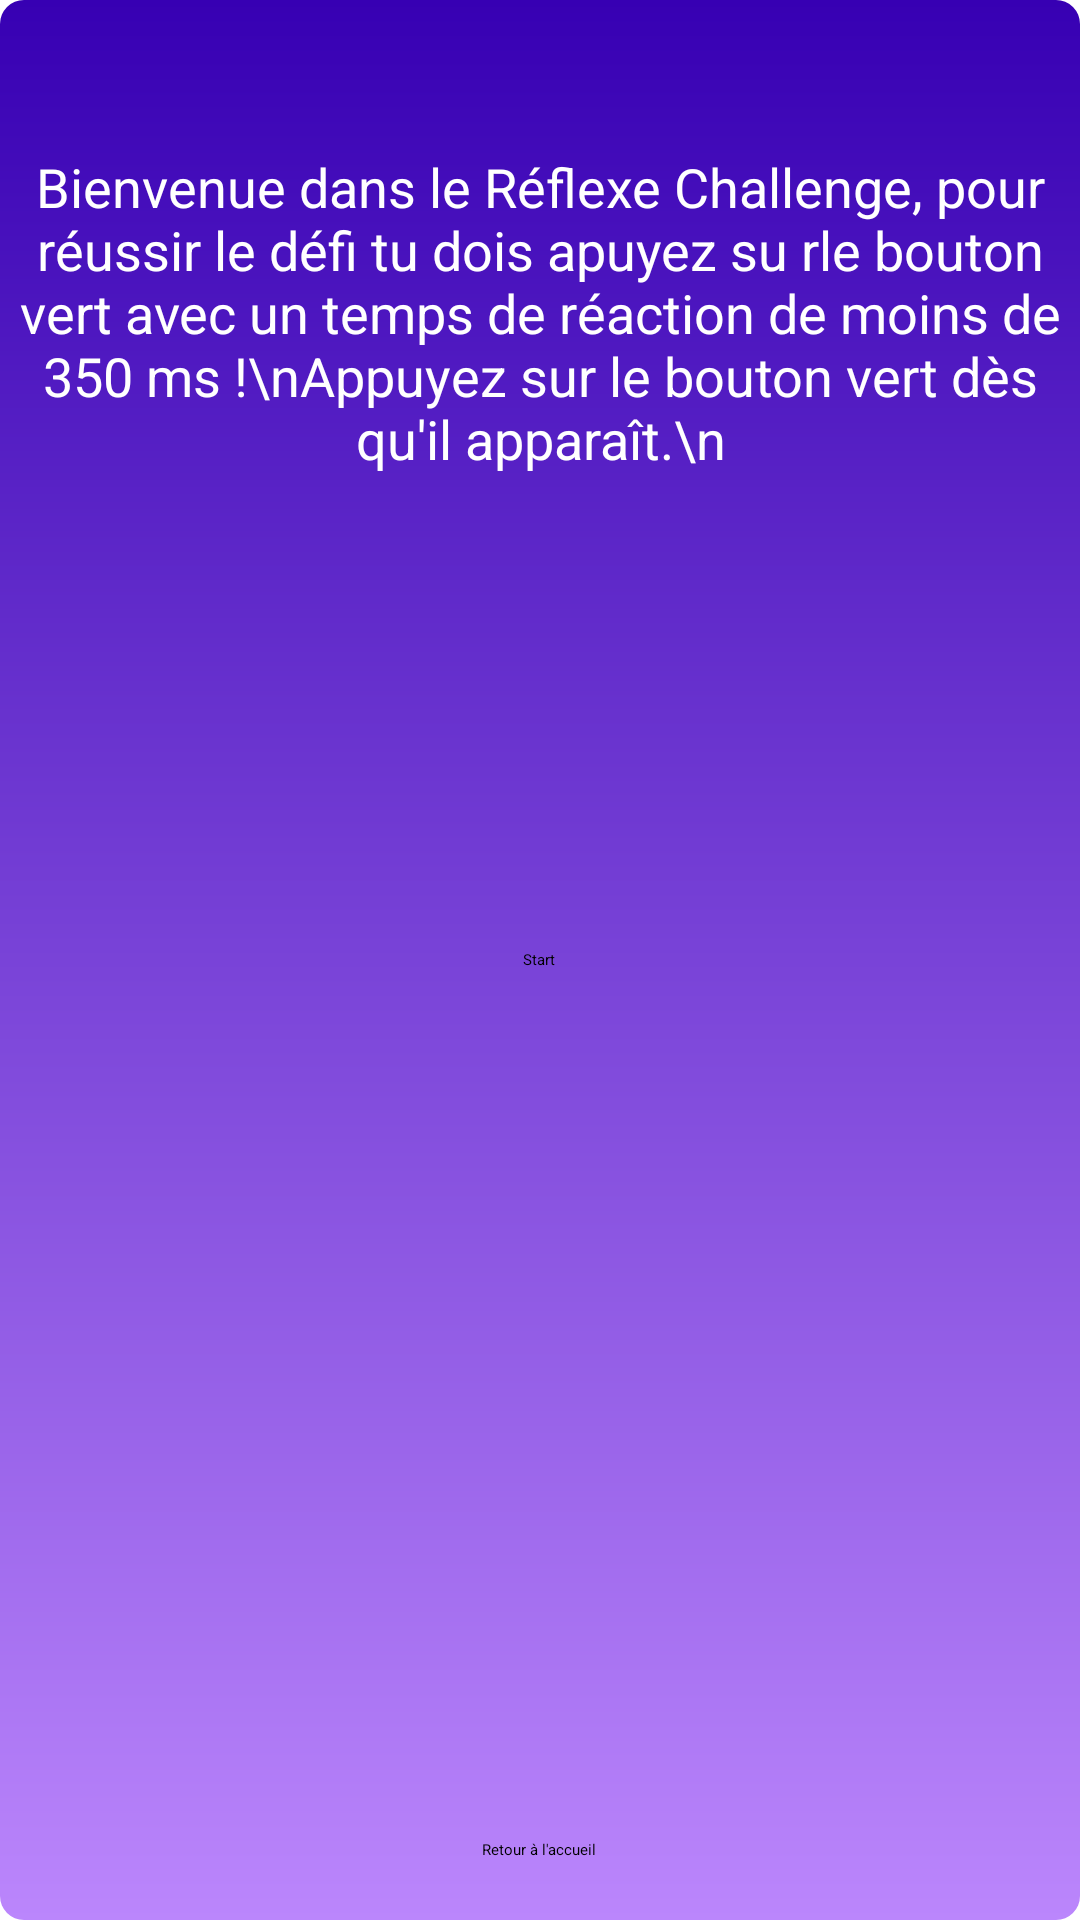

Write the Android layout XML for this screen, with the resource values it uses.
<!-- AndroidManifest.xml: application theme Theme.Project_ProgMobile -->
<!-- res/layout/activity_reflex_games.xml -->
<?xml version="1.0" encoding="utf-8"?>
<RelativeLayout xmlns:android="http://schemas.android.com/apk/res/android"
    xmlns:tools="http://schemas.android.com/tools"
    android:layout_width="match_parent"
    android:layout_height="match_parent"
    tools:context=".Games.ReflexGames"
    android:background="@drawable/button_gradient_blue">

    <Button
        android:id="@+id/startButton"
        android:layout_width="wrap_content"
        android:layout_height="wrap_content"
        android:text="Start"
        android:layout_centerInParent="true"/>

    <Button
        android:id="@+id/greenButton"
        android:layout_width="wrap_content"
        android:layout_height="wrap_content"
        android:layout_centerHorizontal="true"
        android:layout_centerVertical="true"
        android:background="@android:color/holo_green_light"
        android:visibility="invisible"/>

    <Button
        android:id="@+id/redButton"
        android:layout_width="wrap_content"
        android:layout_height="wrap_content"
        android:layout_centerHorizontal="true"
        android:layout_centerVertical="true"
        android:background="@android:color/holo_red_light"
        android:visibility="invisible"/>

    <TextView
        android:id="@+id/reactionTimeTextView"
        android:layout_width="wrap_content"
        android:layout_height="wrap_content"
        android:layout_below="@id/redButton"
        android:layout_centerHorizontal="true"
        android:text="Reaction Time:"
        android:textSize="20sp"
        android:visibility="invisible"/>

    <TextView
        android:id="@+id/timeTextView"
        android:layout_width="wrap_content"
        android:layout_height="wrap_content"
        android:layout_below="@id/reactionTimeTextView"
        android:layout_centerHorizontal="true"
        android:text=""
        android:textSize="24sp"
        android:visibility="invisible"/>
    <TextView
        android:id="@+id/instructionsTextView"
        android:layout_width="wrap_content"
        android:layout_height="wrap_content"
        android:layout_centerHorizontal="true"
        android:layout_marginTop="50dp"
        android:textAlignment="center"
        android:text="Bienvenue dans le Réflexe Challenge, pour réussir le défi tu dois apuyez su rle bouton vert avec un temps de réaction de moins de  350 ms !\nAppuyez sur le bouton vert dès qu'il apparaît.\n"
        android:textSize="18sp"
        android:textColor="#FFFFFF"
       />
    <Button
        android:id="@+id/btnReturnToHome"
        android:layout_width="wrap_content"
        android:layout_height="wrap_content"
        android:layout_alignParentBottom="true"
        android:layout_centerHorizontal="true"
        android:layout_marginBottom="20dp"
        android:text="Retour à l'accueil" />
    <Button
        android:id="@+id/replayButton"
        android:layout_width="wrap_content"
        android:layout_height="wrap_content"
        android:layout_above="@id/btnReturnToHome"
        android:layout_centerHorizontal="true"
        android:text="Rejouer"
        android:visibility="invisible" />


</RelativeLayout>
<!-- resources referenced by this layout -->
<resources>
  <!-- drawable button_gradient_blue (drawable) -->
  <shape xmlns:android="http://schemas.android.com/apk/res/android">
      <gradient
          android:startColor="@color/purple_200"
          android:endColor="@color/purple_700"
          android:angle="90" />
      <corners android:radius="8dp" />
  </shape>
  <color name="purple_200">#FFBB86FC</color>
  <color name="purple_700">#FF3700B3</color>
</resources>
